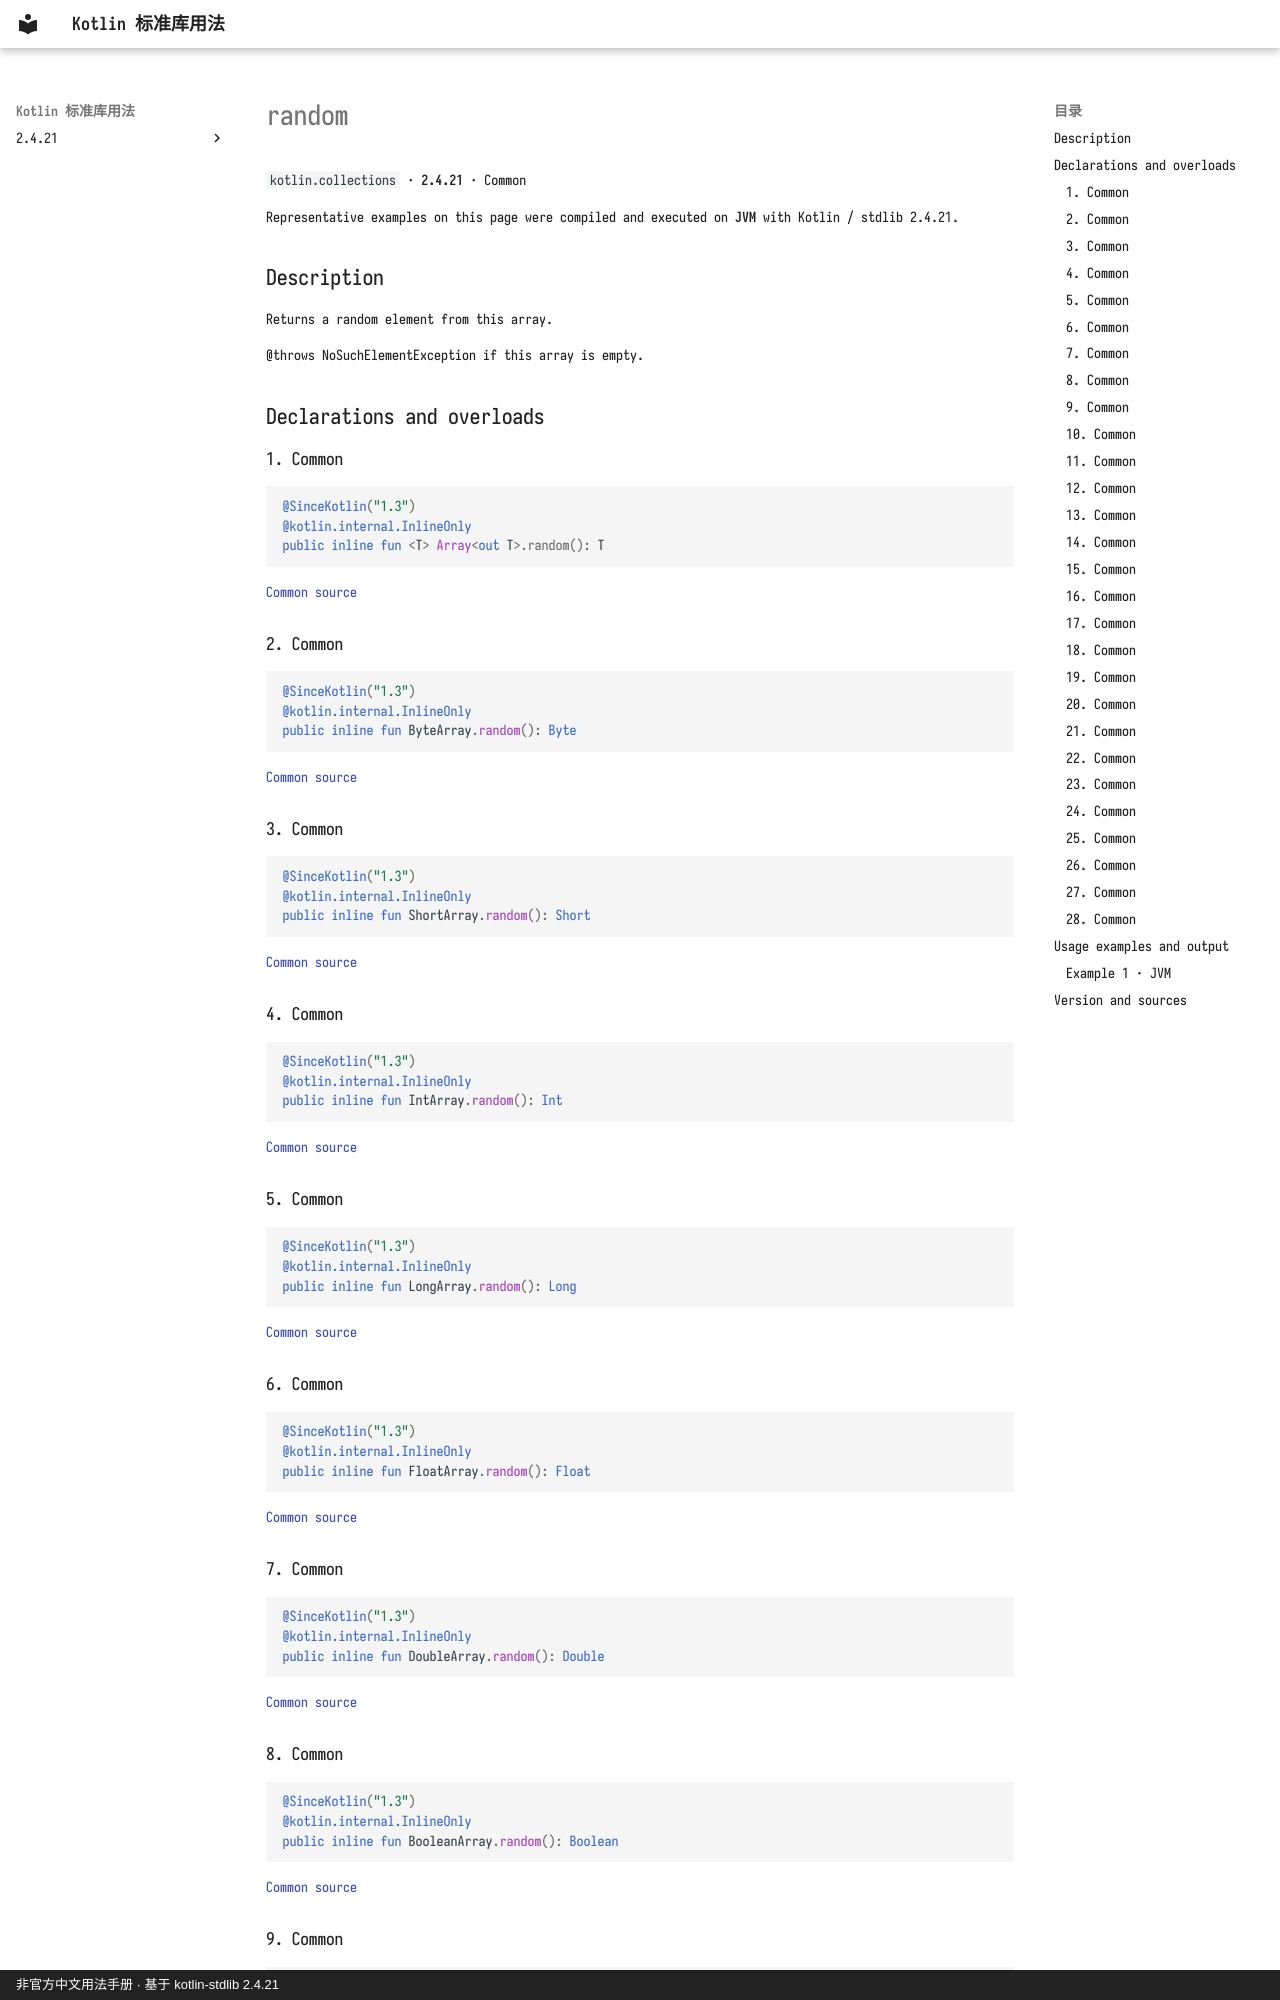

repository: oooooooko/kotlin-stdlib-docs · page: en/api/kotlin.collections/random--a441b15f/index.html · generator: mkdocs · copyright: 非官方中文用法手册 · 基于 kotlin-stdlib 2.4.21

# random

`kotlin.collections` · **2.4.21** · Common

Representative examples on this page were compiled and executed on **JVM** with Kotlin / stdlib 2.4.21.

## Description

Returns a random element from this array.

@throws NoSuchElementException if this array is empty.

## Declarations and overloads

### 1. Common

```kotlin
@SinceKotlin("1.3")
@kotlin.internal.InlineOnly
public inline fun <T> Array<out T>.random(): T
```

[Common source](https://github.com/JetBrains/kotlin/blob/v2.4.21/libraries/stdlib/common/src/generated/_Arrays.kt#L2573)

### 2. Common

```kotlin
@SinceKotlin("1.3")
@kotlin.internal.InlineOnly
public inline fun ByteArray.random(): Byte
```

[Common source](https://github.com/JetBrains/kotlin/blob/v2.4.21/libraries/stdlib/common/src/generated/_Arrays.kt#L2584)

### 3. Common

```kotlin
@SinceKotlin("1.3")
@kotlin.internal.InlineOnly
public inline fun ShortArray.random(): Short
```

[Common source](https://github.com/JetBrains/kotlin/blob/v2.4.21/libraries/stdlib/common/src/generated/_Arrays.kt#L2595)

### 4. Common

```kotlin
@SinceKotlin("1.3")
@kotlin.internal.InlineOnly
public inline fun IntArray.random(): Int
```

[Common source](https://github.com/JetBrains/kotlin/blob/v2.4.21/libraries/stdlib/common/src/generated/_Arrays.kt#L2606)

### 5. Common

```kotlin
@SinceKotlin("1.3")
@kotlin.internal.InlineOnly
public inline fun LongArray.random(): Long
```

[Common source](https://github.com/JetBrains/kotlin/blob/v2.4.21/libraries/stdlib/common/src/generated/_Arrays.kt#L2617)

### 6. Common

```kotlin
@SinceKotlin("1.3")
@kotlin.internal.InlineOnly
public inline fun FloatArray.random(): Float
```

[Common source](https://github.com/JetBrains/kotlin/blob/v2.4.21/libraries/stdlib/common/src/generated/_Arrays.kt#L2628)

### 7. Common

```kotlin
@SinceKotlin("1.3")
@kotlin.internal.InlineOnly
public inline fun DoubleArray.random(): Double
```

[Common source](https://github.com/JetBrains/kotlin/blob/v2.4.21/libraries/stdlib/common/src/generated/_Arrays.kt#L2639)

### 8. Common

```kotlin
@SinceKotlin("1.3")
@kotlin.internal.InlineOnly
public inline fun BooleanArray.random(): Boolean
```

[Common source](https://github.com/JetBrains/kotlin/blob/v2.4.21/libraries/stdlib/common/src/generated/_Arrays.kt#L2650)

### 9. Common

```kotlin
@SinceKotlin("1.3")
@kotlin.internal.InlineOnly
public inline fun CharArray.random(): Char
```

[Common source](https://github.com/JetBrains/kotlin/blob/v2.4.21/libraries/stdlib/common/src/generated/_Arrays.kt#L2661)
